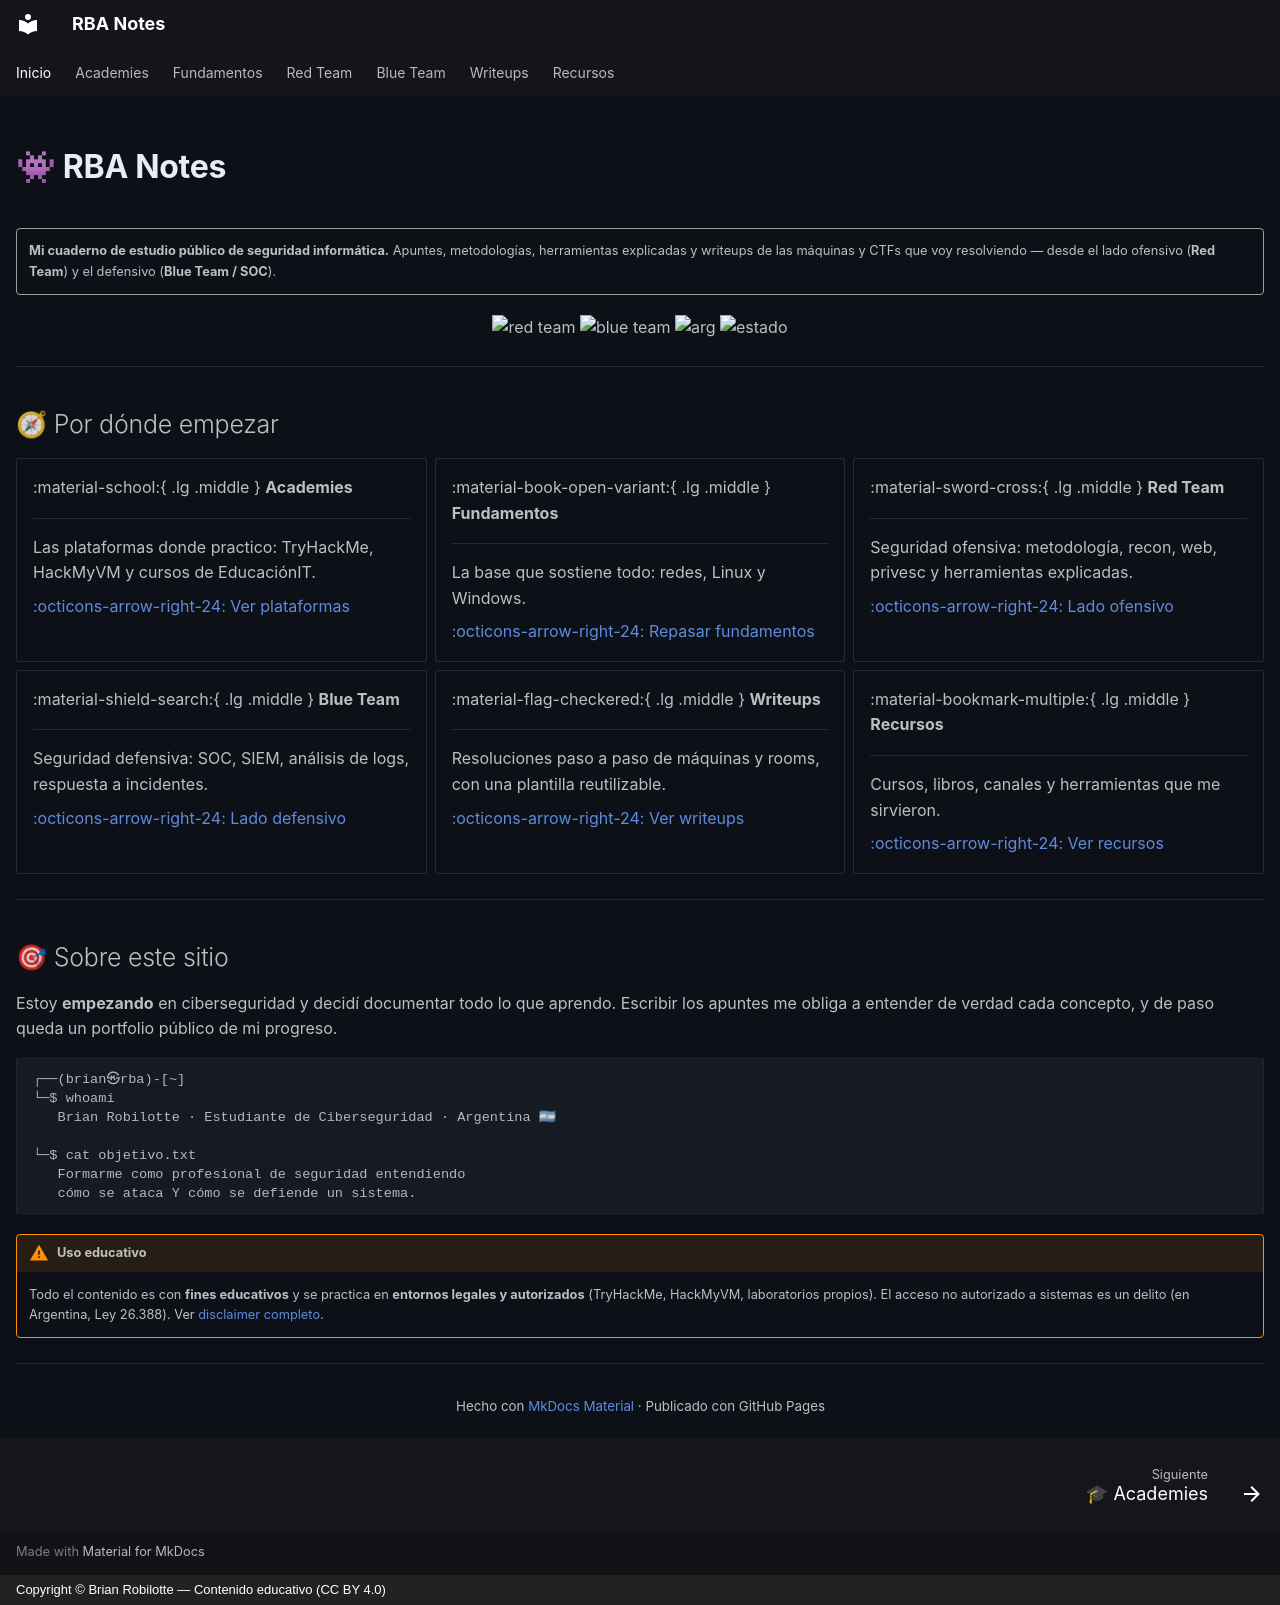

repository: robilotteba/notes · page: index.html · generator: mkdocs · copyright: Copyright © Brian Robilotte — Contenido educativo (CC BY 4.0)

---
hide:
  - navigation
  - toc
---

# 👾 RBA Notes

!!! quote ""
    **Mi cuaderno de estudio público de seguridad informática.** Apuntes, metodologías, herramientas explicadas y writeups de las máquinas y CTFs que voy resolviendo — desde el lado ofensivo (**Red Team**) y el defensivo (**Blue Team / SOC**).

<p align="center">
  <img src="https://img.shields.io/badge/Red_Team-b30000?style=for-the-badge&logo=hackthebox&logoColor=white" alt="red team"/>
  <img src="https://img.shields.io/badge/Blue_Team-1f6feb?style=for-the-badge&logo=elastic&logoColor=white" alt="blue team"/>
  <img src="https://img.shields.io/badge/📍_Argentina-0d1117?style=for-the-badge" alt="arg"/>
  <img src="https://img.shields.io/badge/Estado-Aprendiendo-00ff88?style=for-the-badge&labelColor=0d1117" alt="estado"/>
</p>

---

## 🧭 Por dónde empezar

<div class="grid cards" markdown>

-   :material-school:{ .lg .middle } **Academies**

    ---

    Las plataformas donde practico: TryHackMe, HackMyVM y cursos de EducaciónIT.

    [:octicons-arrow-right-24: Ver plataformas](academies/index.md)

-   :material-book-open-variant:{ .lg .middle } **Fundamentos**

    ---

    La base que sostiene todo: redes, Linux y Windows.

    [:octicons-arrow-right-24: Repasar fundamentos](fundamentos/index.md)

-   :material-sword-cross:{ .lg .middle } **Red Team**

    ---

    Seguridad ofensiva: metodología, recon, web, privesc y herramientas explicadas.

    [:octicons-arrow-right-24: Lado ofensivo](redteam/index.md)

-   :material-shield-search:{ .lg .middle } **Blue Team**

    ---

    Seguridad defensiva: SOC, SIEM, análisis de logs, respuesta a incidentes.

    [:octicons-arrow-right-24: Lado defensivo](blueteam/index.md)

-   :material-flag-checkered:{ .lg .middle } **Writeups**

    ---

    Resoluciones paso a paso de máquinas y rooms, con una plantilla reutilizable.

    [:octicons-arrow-right-24: Ver writeups](writeups/index.md)

-   :material-bookmark-multiple:{ .lg .middle } **Recursos**

    ---

    Cursos, libros, canales y herramientas que me sirvieron.

    [:octicons-arrow-right-24: Ver recursos](recursos.md)

</div>

---

## 🎯 Sobre este sitio

Estoy **empezando** en ciberseguridad y decidí documentar todo lo que aprendo. Escribir los apuntes me obliga a entender de verdad cada concepto, y de paso queda un portfolio público de mi progreso.

```text
┌──(brian㉿rba)-[~]
└─$ whoami
   Brian Robilotte · Estudiante de Ciberseguridad · Argentina 🇦🇷

└─$ cat objetivo.txt
   Formarme como profesional de seguridad entendiendo
   cómo se ataca Y cómo se defiende un sistema.
```

!!! warning "Uso educativo"
    Todo el contenido es con **fines educativos** y se practica en **entornos legales y autorizados** (TryHackMe, HackMyVM, laboratorios propios). El acceso no autorizado a sistemas es un delito (en Argentina, Ley 26.388). Ver [disclaimer completo](recursos.md#disclaimer).

---

<p align="center"><sub>Hecho con <a href="https://squidfunk.github.io/mkdocs-material/">MkDocs Material</a> · Publicado con GitHub Pages</sub></p>
